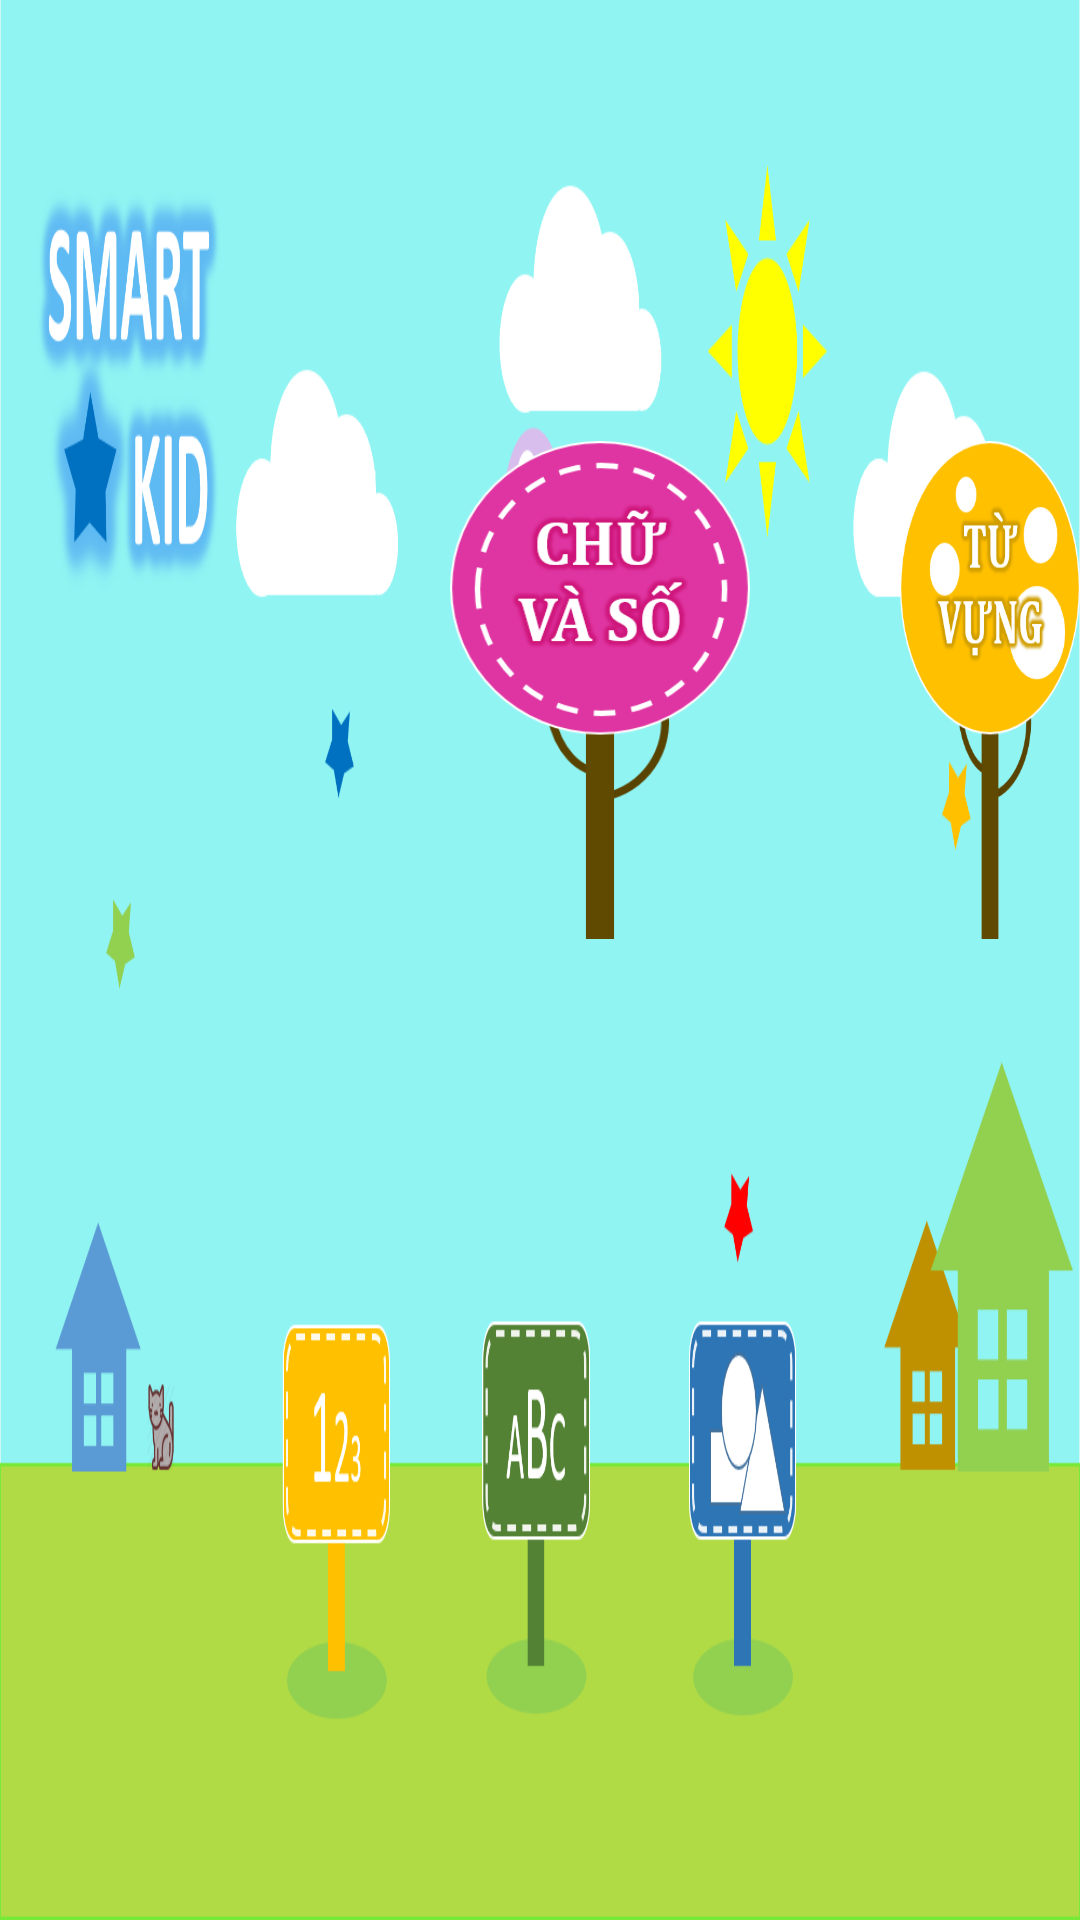

Reconstruct the res/layout file that produces this screen, plus the resources it refers to.
<!-- AndroidManifest.xml: application theme AppTheme -->
<!-- res/layout/activity_main_control.xml -->
<?xml version="1.0" encoding="utf-8"?>
<RelativeLayout xmlns:android="http://schemas.android.com/apk/res/android"
    xmlns:tools="http://schemas.android.com/tools"
    android:id="@+id/activity_main_control"
    android:layout_width="match_parent"
    android:layout_height="match_parent"
    android:background="@drawable/anhnen"
    tools:context=".MainControl">

    <Button
        android:id="@+id/btnAlphabet"
        android:layout_width="@dimen/x100dp"
        android:layout_height="@dimen/x166dp"
        android:layout_marginLeft="@dimen/x150dp"
        android:layout_marginTop="@dimen/x147dp"
        android:background="@drawable/button_chu" />

    <Button
        android:id="@+id/btnVocabulary"
        android:layout_width="@dimen/x100dp"
        android:layout_height="@dimen/x166dp"
        android:layout_marginLeft="@dimen/x50dp"
        android:layout_marginTop="@dimen/x147dp"
        android:layout_toRightOf="@+id/btnAlphabet"
        android:background="@drawable/button_tuvung" />

    <Button
        android:id="@+id/btnSongs"
        android:layout_width="@dimen/x100dp"
        android:layout_height="@dimen/x166dp"
        android:layout_marginLeft="@dimen/x50dp"
        android:layout_marginTop="@dimen/x147dp"
        android:layout_toRightOf="@+id/btnVocabulary"
        android:background="@drawable/button_baihat" />

    <Button
        android:id="@+id/btnGame"
        android:layout_width="@dimen/x100dp"
        android:layout_height="@dimen/x166dp"
        android:layout_marginLeft="@dimen/x50dp"
        android:layout_marginTop="@dimen/x147dp"
        android:layout_toRightOf="@+id/btnSongs"
        android:background="@drawable/button_trochoi" />

</RelativeLayout>
<!-- resources referenced by this layout -->
<resources>
  <dimen name="x100dp">100dp</dimen>
  <dimen name="x147dp">147dp</dimen>
  <dimen name="x150dp">150dp</dimen>
  <dimen name="x166dp">166dp</dimen>
  <dimen name="x50dp">50dp</dimen>
  <!-- drawable anhnen: png bitmap (drawable, 157024 bytes) -->
  <!-- drawable button_baihat: png bitmap (drawable, 24859 bytes) -->
  <!-- drawable button_chu: png bitmap (drawable, 34665 bytes) -->
  <!-- drawable button_trochoi: png bitmap (drawable, 39991 bytes) -->
  <!-- drawable button_tuvung: png bitmap (drawable, 31405 bytes) -->
  <style name="AppTheme" parent="Theme.AppCompat.Light.NoActionBar">
          
          <item name="windowNoTitle">true</item>
          <item name="android:windowFullscreen">true</item>
      </style>
</resources>
